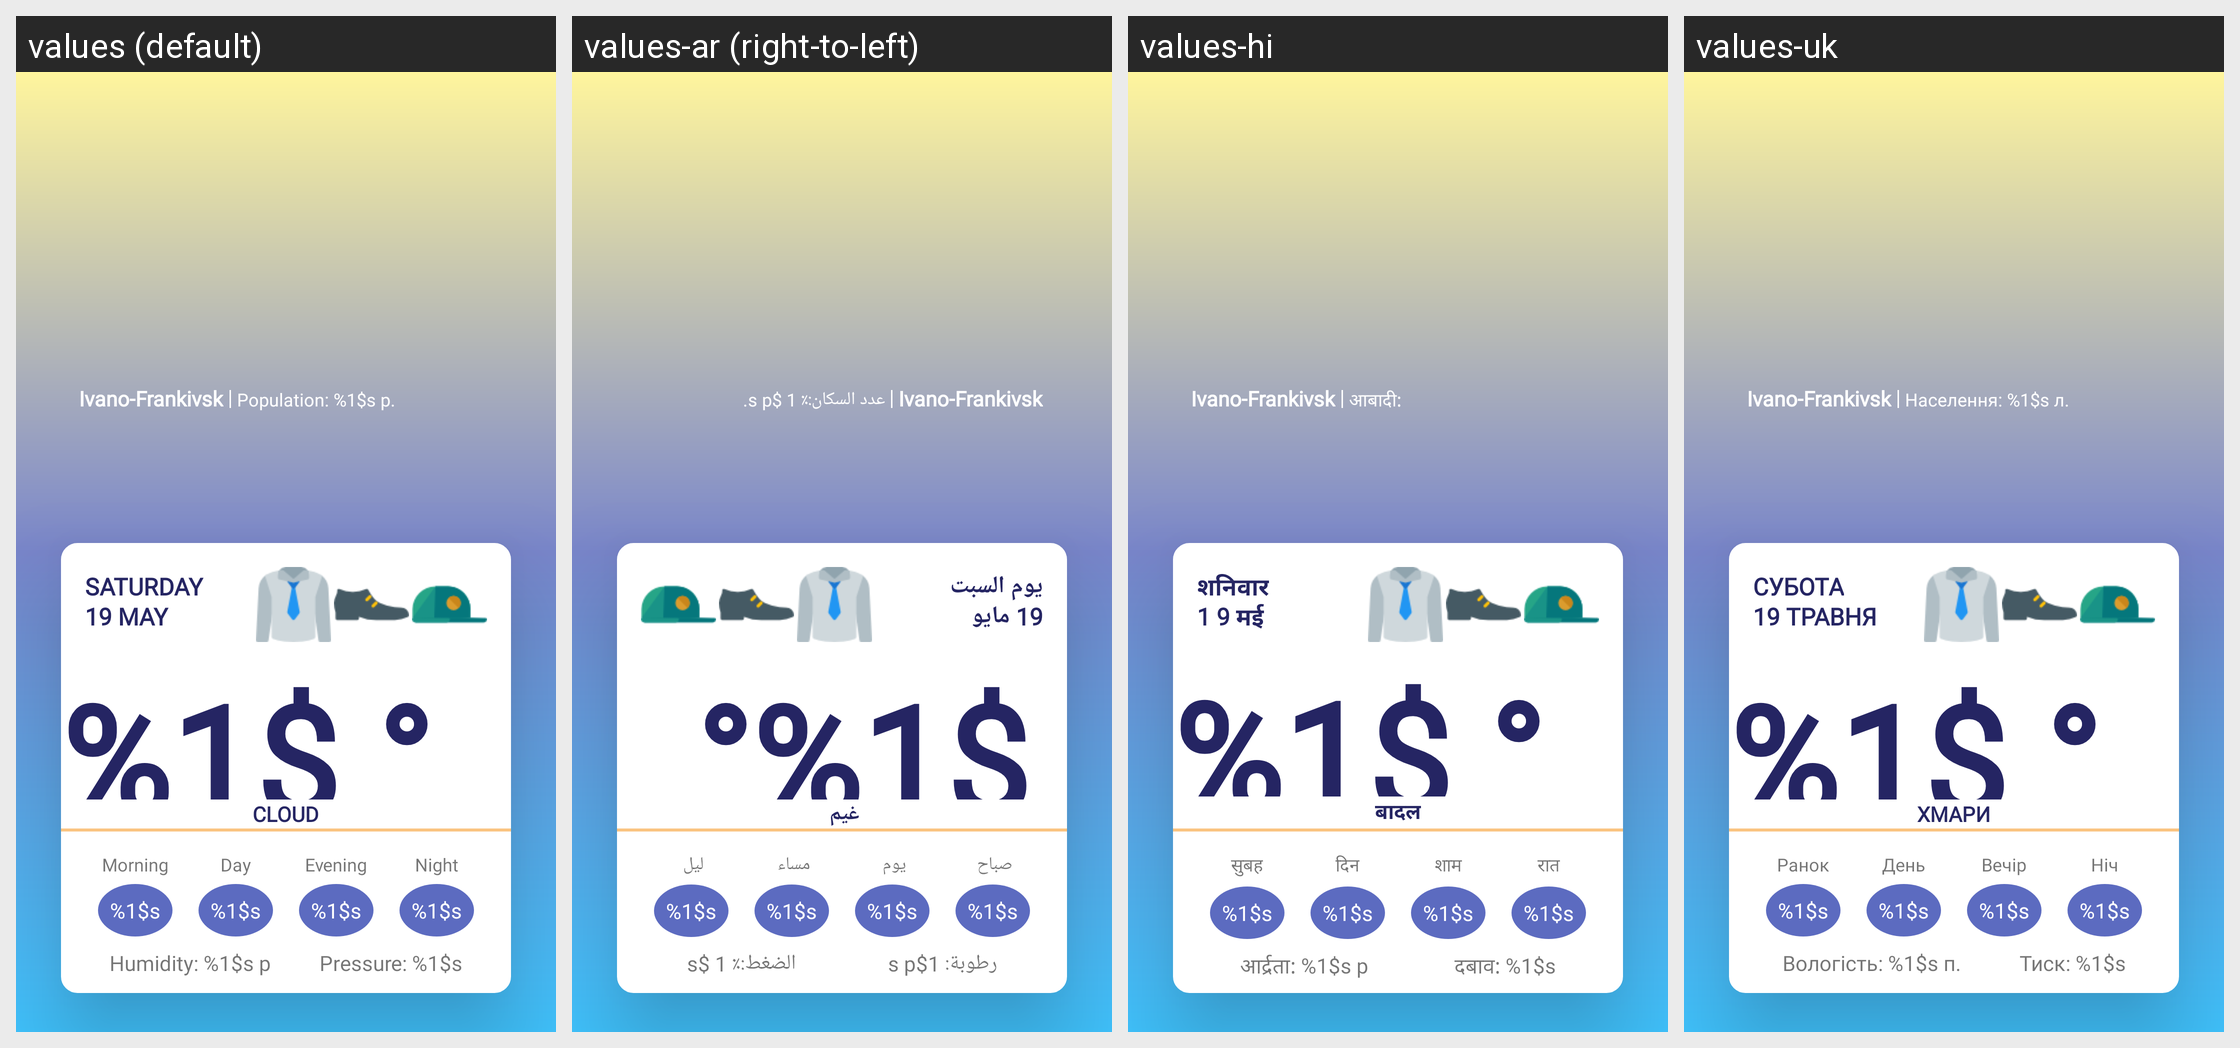

For this localized Android screen grid, give each drawn string resource with its value in every locale shown.
Android screen res/layout/day_details_new.xml rendered under 4 locales, left to right: values (default), values-ar (right-to-left), values-hi, values-uk. Device: Nexus 5 (rendered at 1080×1920; each locale shown at half size, 540×960, under a caption strip naming it); theme AppTheme.
Other locales in the repository, not shown: values-de-rDE, values-es, values-fr, values-it, values-iw, values-ja, values-pl, values-ru, values-zh.
Strings drawn on this screen, with the default value and each locale's value (text and hints the layout hard-codes, and strings that could not be matched under every locale, appear in the picture but are not listed):

ivano_frankivsk
  values: Ivano-Frankivsk
  values-ar: Ivano-Frankivsk  [not translated; the default value is used]
  values-hi: Ivano-Frankivsk  [not translated; the default value is used]
  values-uk: Ivano-Frankivsk  [not translated; the default value is used]

text_population
  values: Population: %1$s p.
  values-ar: عدد السكان:٪ 1 $s p.
  values-hi: आबादी:
  values-uk: Населення: %1$s л.

test_19_may
  values: 19 May
  values-ar: 19 مايو
  values-hi: 1 9 मई
  values-uk: 19 травня

saturday
  values: Saturday
  values-ar: يوم السبت 
  values-hi: शनिवार
  values-uk: Субота

test_16
  values: %1$s
  values-ar: %1$s  [not translated; the default value is used]
  values-hi: %1$s  [not translated; the default value is used]
  values-uk: %1$s  [not translated; the default value is used]

celcium
  values: °
  values-ar: °  [not translated; the default value is used]
  values-hi: °  [not translated; the default value is used]
  values-uk: °  [not translated; the default value is used]

test_cloud
  values: Cloud
  values-ar: غيم 
  values-hi: बादल
  values-uk: Хмари

morning
  values: Morning
  values-ar: صباح 
  values-hi: सुबह
  values-uk: Ранок

day
  values: Day
  values-ar: يوم 
  values-hi: दिन
  values-uk: День

evening
  values: Evening
  values-ar: مساء 
  values-hi: शाम
  values-uk: Вечір

night
  values: Night
  values-ar: ليل 
  values-hi: रात
  values-uk: Ніч

text_humidity
  values: Humidity: %1$s p
  values-ar: رطوبة: 1$s p
  values-hi: आर्द्रता: %1$s p
  values-uk: Вологість: %1$s п.

text_pressure
  values: Pressure: %1$s
  values-ar: الضغط:٪ 1 $s
  values-hi: दबाव: %1$s
  values-uk: Тиск: %1$s
